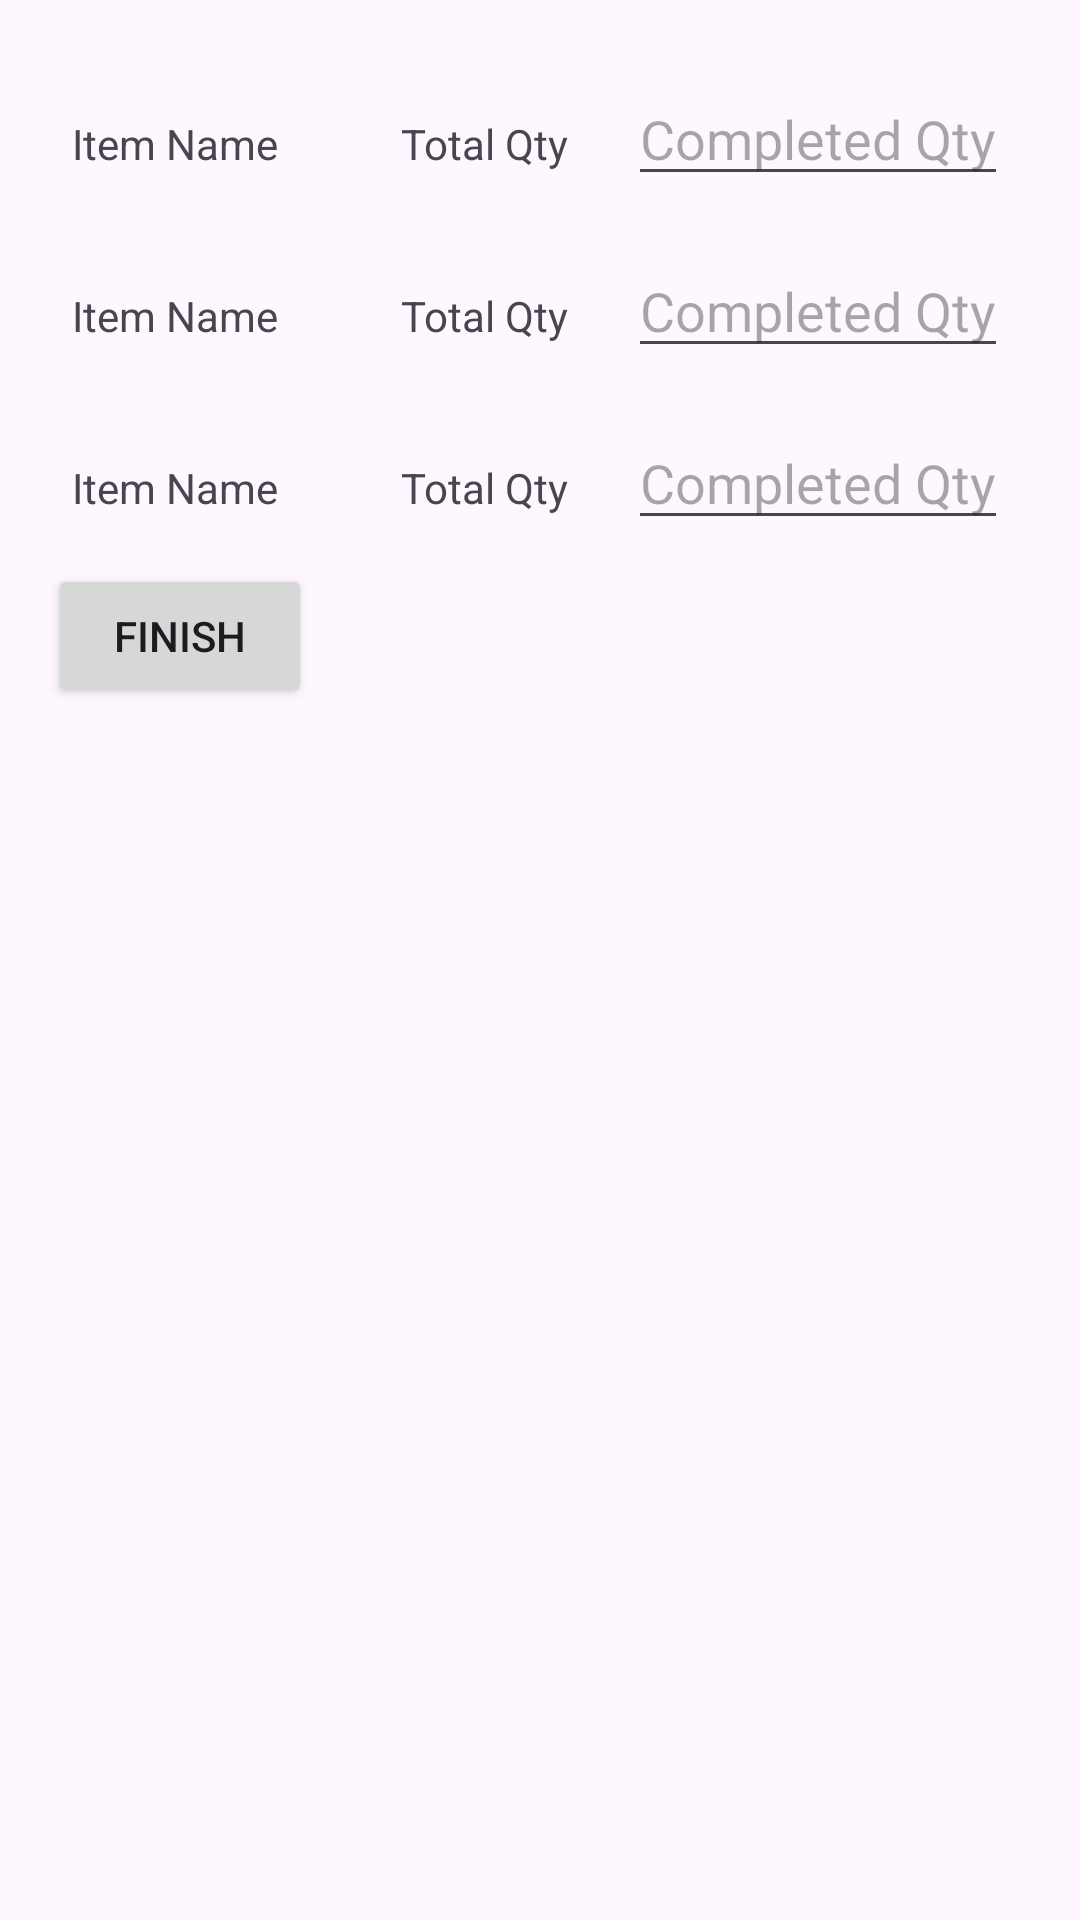

Layout XML and referenced resources for this Android screen:
<!-- AndroidManifest.xml: application theme Theme.SupplyChainManagement -->
<!-- res/layout/popup_stage1.xml -->
<?xml version="1.0" encoding="utf-8"?>
<ScrollView xmlns:android="http://schemas.android.com/apk/res/android"
    android:layout_width="match_parent"
    android:layout_height="match_parent">

    <LinearLayout
        android:id="@+id/container_popup"
        android:layout_width="match_parent"
        android:layout_height="wrap_content"
        android:orientation="vertical"
        android:padding="16dp">

        
        <include layout="@layout/update_order_item_layout"/>
        <include layout="@layout/update_order_item_layout"/>
        <include layout="@layout/update_order_item_layout"/>
        


        <Button
            android:id="@+id/finish_button1"
            android:layout_width="wrap_content"
            android:layout_height="wrap_content"
            android:text="Finish" />

    </LinearLayout>
</ScrollView>
<!-- res/layout/update_order_item_layout.xml (included above) -->
<LinearLayout xmlns:android="http://schemas.android.com/apk/res/android"
    android:layout_width="match_parent"
    android:layout_height="wrap_content"
    android:orientation="horizontal"
    android:padding="8dp">

    <TextView
        android:id="@+id/itemNameTextView"
        android:layout_width="0dp"
        android:layout_weight="1"
        android:layout_height="wrap_content"
        android:text="Item Name" />

    <TextView
        android:id="@+id/totalQtyTextView"
        android:layout_width="wrap_content"
        android:layout_height="wrap_content"
        android:text="Total Qty" />


    <EditText
        android:layout_marginLeft="20dp"
        android:id="@+id/completedQtyEditText"
        android:layout_width="wrap_content"
        android:layout_height="wrap_content"
        android:hint="Completed Qty" />
</LinearLayout>
<!-- resources referenced by this layout -->
<resources>
  <style name="Theme.SupplyChainManagement" parent="Base.Theme.SupplyChainManagement" />
  <style name="Base.Theme.SupplyChainManagement" parent="Theme.Material3.DayNight.NoActionBar">
          
          
      </style>
</resources>
